Run: headless pygame with SDL's dummy video driver; simulated clock (each Clock.tick advances the game by its frame time, no real sleeping); random seed 0; keys injected as events and as key.get_pressed() state; no mouse input.
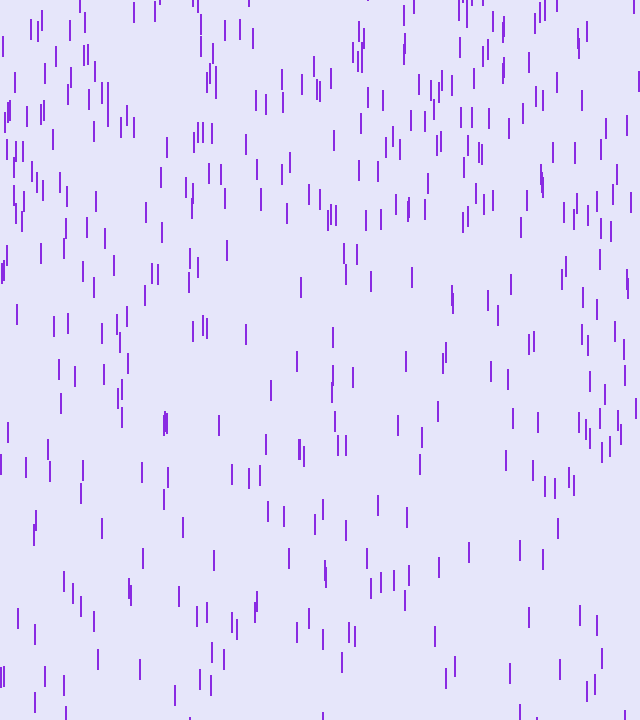
Frame 1 of 4 · flips 1–60 · no input
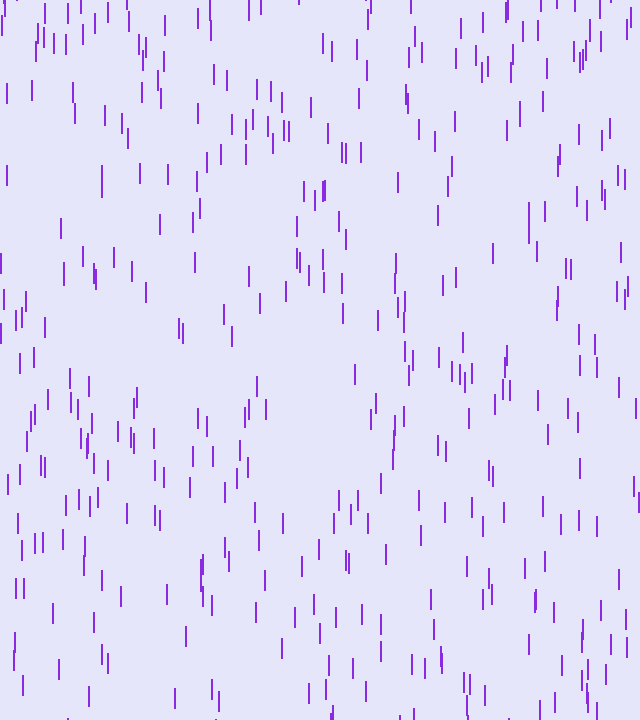
Frame 2 of 4 · flips 61–180 · tapped SPACE, RETURN · held RIGHT (→), D
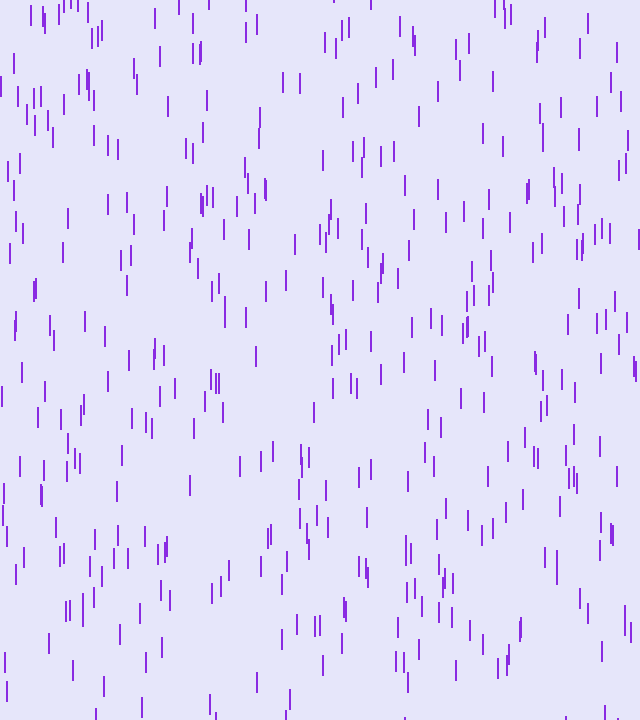
Frame 3 of 4 · flips 181–300 · held DOWN (↓), S
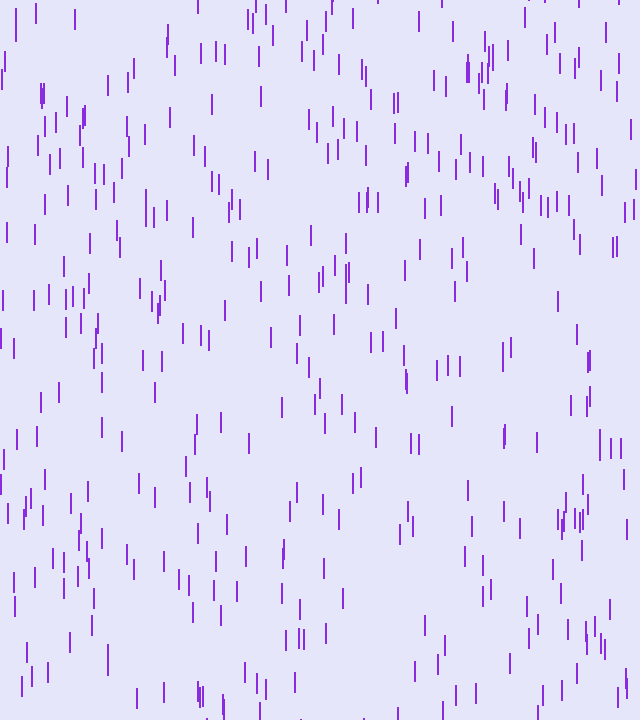
Frame 4 of 4 · flips 301–420 · held LEFT (←), A, UP (↑), W

The pygame program that drew these frames:

import random
import pygame
import sys

def p5_map(n, start_1, stop_1, start_2, stop_2):
	return ((n - start_1)/(stop_1 - start_1)) * (stop_2 - start_2) + start_2

pygame.init()

SCREEN_WIDTH, SCREEN_HEIGHT = 640, 720
DISPLAY = pygame.display.set_mode((SCREEN_WIDTH, SCREEN_HEIGHT))
pygame.display.set_caption("#2 Purple Rain!")

class Drop:
	def __init__(self):
		self.x = random.randint(0, SCREEN_WIDTH)
		self.y = random.randint(-200, SCREEN_HEIGHT + 200)
		self.z = random.randint(0, 40)
		self.y_speed = p5_map(self.z, 0, 40, 10, 20)
		self.length = p5_map(self.z, 0, 40, 5, 25)
	
	def update(self):
		self.y += self.y_speed

		if self.y > SCREEN_HEIGHT:
			self.y = -random.randint(100, 200)
			self.z = random.randint(0, 40)
			self.y_speed = p5_map(self.z, 0, 40, 10, 20)
			self.length = p5_map(self.z, 0, 40, 5, 25)
		
		self.y_speed += 0.2

	def render(self):
		pygame.draw.line(DISPLAY, (138, 43, 226), (self.x, self.y), (self.x, self.y + 20), 2)

drops = [Drop() for i in range(500)]
clock = pygame.time.Clock()

while True:
	DISPLAY.fill((230, 230, 250))

	for event in pygame.event.get():
		if event.type == pygame.QUIT:
			pygame.quit()
			sys.exit()
	
	for drop in drops:
		drop.update()
		drop.render()
	
	pygame.display.update()
	clock.tick(60)
